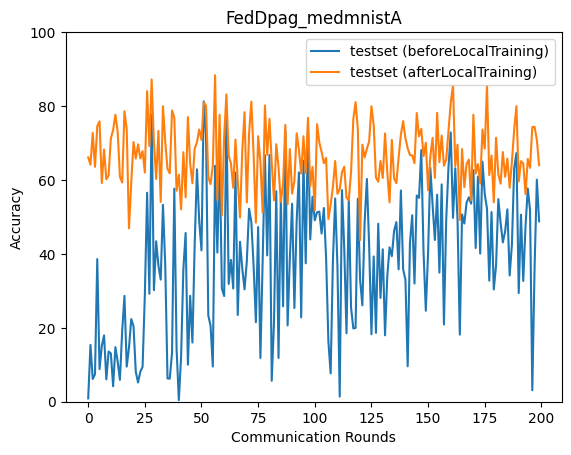

The table this chart was drawn from, first rows:
epoch, accuracy_test_before, accuracy_test_after
0, 0.885, 66.12
1, 15.36, 64.15
2, 6.146, 72.76
3, 7.427, 63.55
4, 38.6, 74.56
5, 8.812, 75.86
6, 15.13, 59.18
7, 17.95, 68.24
8, 6.047, 60.19
9, 13.59, 61.21
10, 13.07, 71.23
11, 4.186, 73.52
12, 14.77, 77.65
13, 10.86, 73.17
14, 5.924, 60.89
15, 19.13, 59.3
16, 28.64, 78.61
17, 9.502, 73.76
18, 14.64, 46.89
19, 22.37, 59.29
20, 20.46, 70.26
21, 8.104, 65.78
22, 5.188, 69.62
23, 8.118, 65.81
24, 9.438, 67.81
25, 28.93, 62
26, 56.55, 84.03
27, 29.22, 69.18
28, 77.7, 87.21
29, 30.17, 70.12
30, 43.42, 60.27
31, 36.82, 73.29
32, 33.04, 54.04
33, 53.29, 79.96
34, 37.09, 70.37
35, 6.291, 63
36, 6.255, 61.78
37, 13.23, 78.81
38, 57.65, 76.9
39, 14.43, 57.09
40, 0.4263, 61.38
41, 12.22, 52.06
42, 35.91, 67.51
43, 45.65, 55.29
44, 10.02, 77
45, 28.66, 64.37
46, 16.01, 59.11
47, 42.7, 68.47
48, 62.87, 70.18
49, 48.87, 73.67
50, 40.95, 70.84
51, 81.27, 81.01
52, 72.11, 80.09
53, 23.35, 60.76
54, 20.57, 58.87
55, 9.524, 63.76
56, 63.83, 88.34
57, 40.34, 54.57
58, 67.52, 77.64
59, 30.62, 50.4
... 140 more rows
